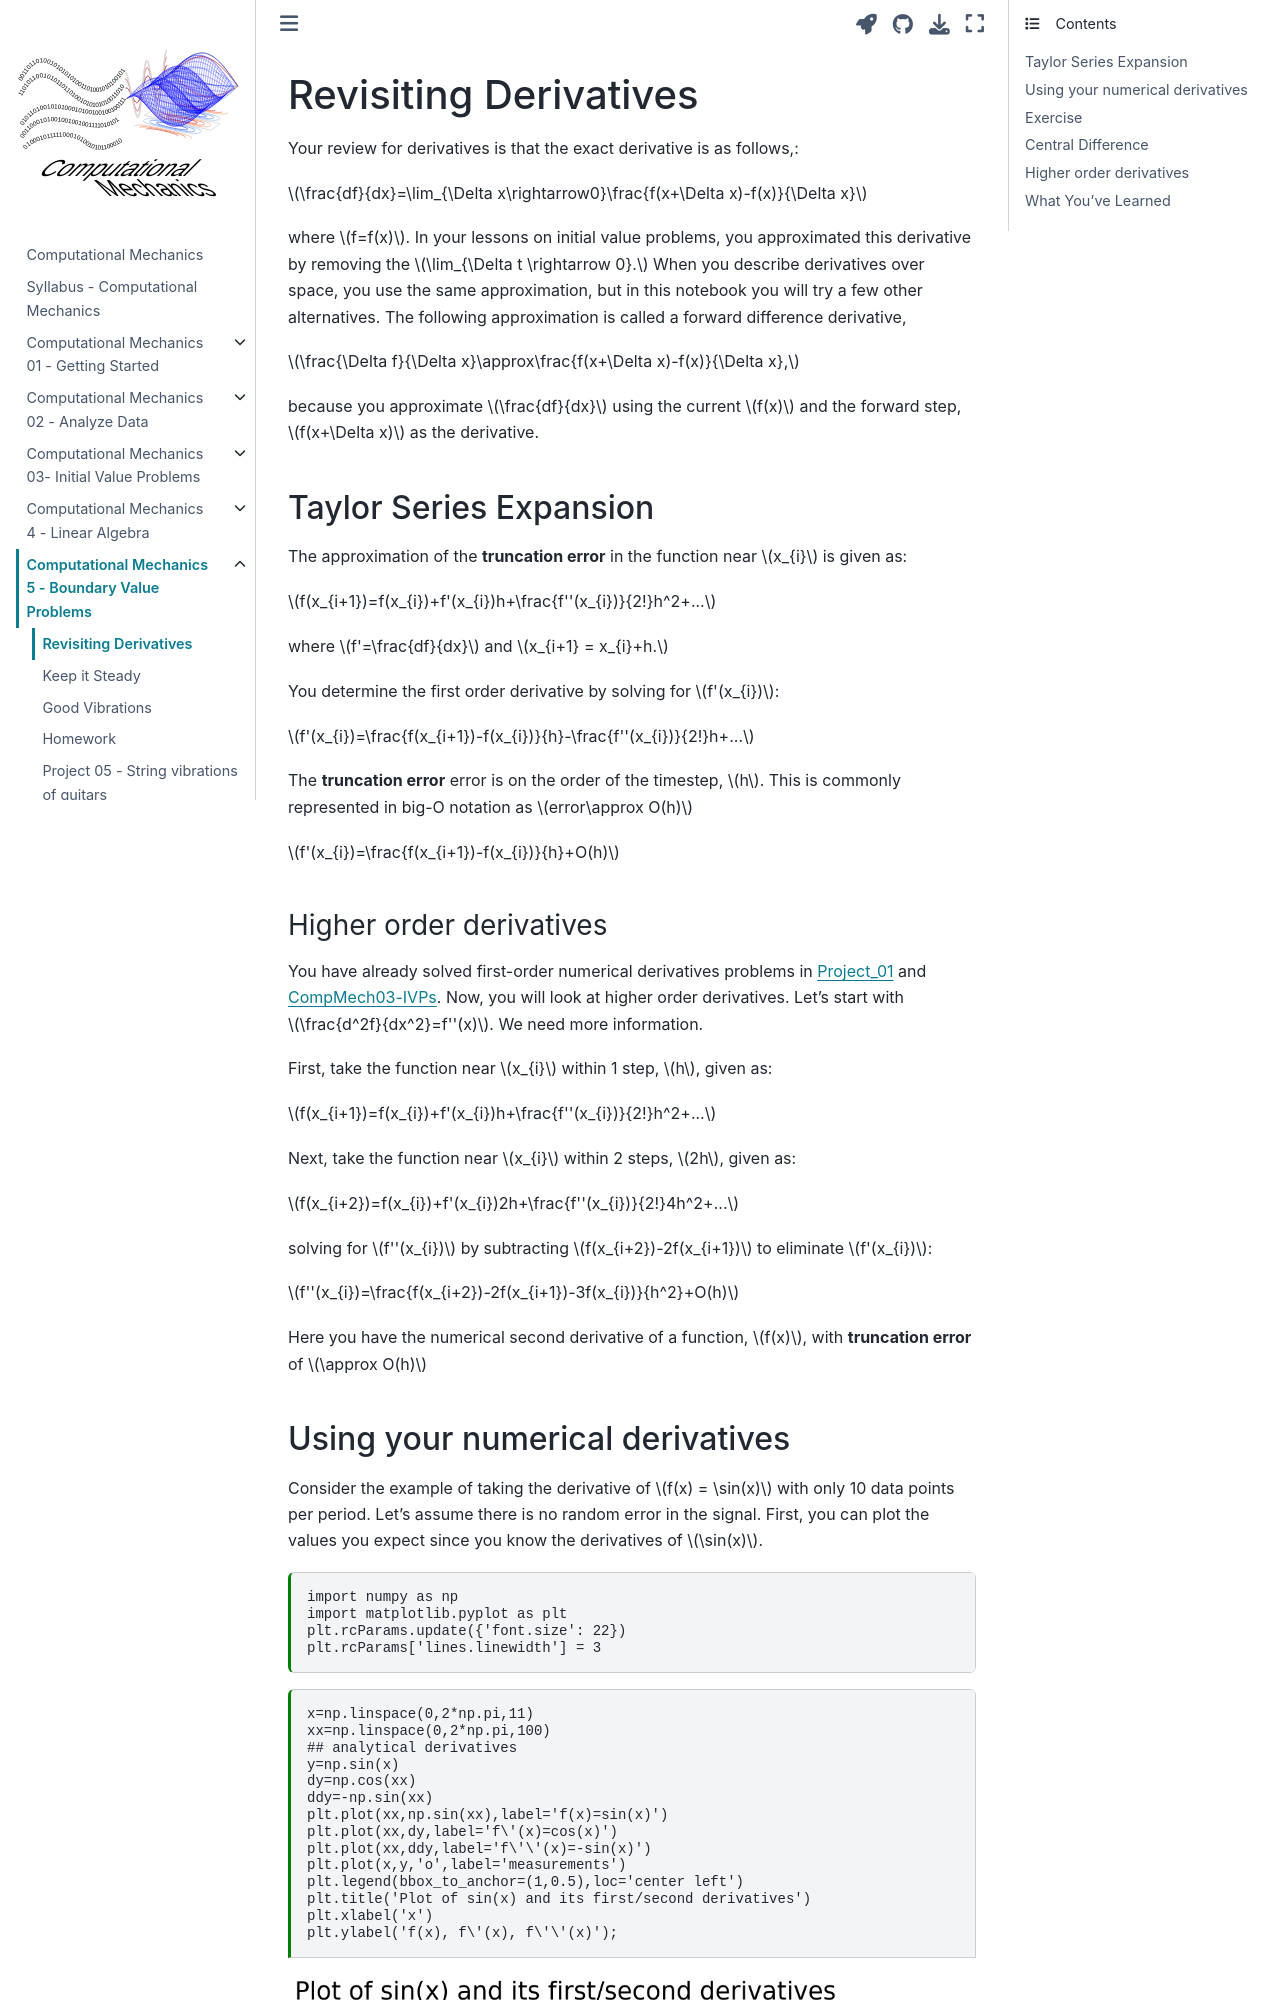

repository: cooperrc/computational-mechanics · page: module_05/01_Revisiting_derivatives.html · generator: jekyll

---
jupytext:
  formats: notebooks//ipynb,md:myst
  text_representation:
    extension: .md
    format_name: myst
    format_version: 0.13
    jupytext_version: 1.10.3
kernelspec:
  display_name: Python 3
  language: python
  name: python3
---


# Revisiting Derivatives


Your review for derivatives is that the exact derivative is as follows,:

$\frac{df}{dx}=\lim_{\Delta x\rightarrow0}\frac{f(x+\Delta x)-f(x)}{\Delta x}$

where $f=f(x)$. In your lessons on initial value problems, you approximated this derivative by removing the $\lim_{\Delta t \rightarrow 0}.$ When you describe derivatives over space, you use the same approximation, but in this notebook you will try a few other alternatives. The following approximation is called a forward difference derivative, 

$\frac{\Delta f}{\Delta x}\approx\frac{f(x+\Delta x)-f(x)}{\Delta x},$

because you approximate $\frac{df}{dx}$ using the current $f(x)$ and the forward step, $f(x+\Delta x)$ as the derivative.


## Taylor Series Expansion


The approximation of the __truncation error__ in the function near $x_{i}$ is given as:

$f(x_{i+1})=f(x_{i})+f'(x_{i})h+\frac{f''(x_{i})}{2!}h^2+...$

where $f'=\frac{df}{dx}$ and $x_{i+1} = x_{i}+h.$


You determine the first order derivative by solving for $f'(x_{i})$:

$f'(x_{i})=\frac{f(x_{i+1})-f(x_{i})}{h}-\frac{f''(x_{i})}{2!}h+...$

The __truncation error__ error is on the order of the timestep, $h$. This is commonly represented in big-O notation as  $error\approx O(h)$

$f'(x_{i})=\frac{f(x_{i+1})-f(x_{i})}{h}+O(h)$


### Higher order derivatives

You have already solved first-order numerical derivatives problems in [Project_01](https://github.uconn.edu/rcc02007/CompMech01-Getting-started/blob/master/project/01_Getting-started-project.ipynb) and [CompMech03-IVPs](https://github.uconn.edu/rcc02007/CompMech03-IVPs). Now, you will look at higher order derivatives. Let's start with $\frac{d^2f}{dx^2}=f''(x)$. We need more information. 

First, take the function near $x_{i}$ within 1 step, $h$, given as:

$f(x_{i+1})=f(x_{i})+f'(x_{i})h+\frac{f''(x_{i})}{2!}h^2+...$

Next, take the function near $x_{i}$ within 2 steps, $2h$, given as: 

$f(x_{i+2})=f(x_{i})+f'(x_{i})2h+\frac{f''(x_{i})}{2!}4h^2+...$

solving for $f''(x_{i})$ by subtracting $f(x_{i+2})-2f(x_{i+1})$ to eliminate $f'(x_{i})$:

$f''(x_{i})=\frac{f(x_{i+2})-2f(x_{i+1})-3f(x_{i})}{h^2}+O(h)$

Here you have the numerical second derivative of a function, $f(x)$, with __truncation error__ of $\approx O(h)$
